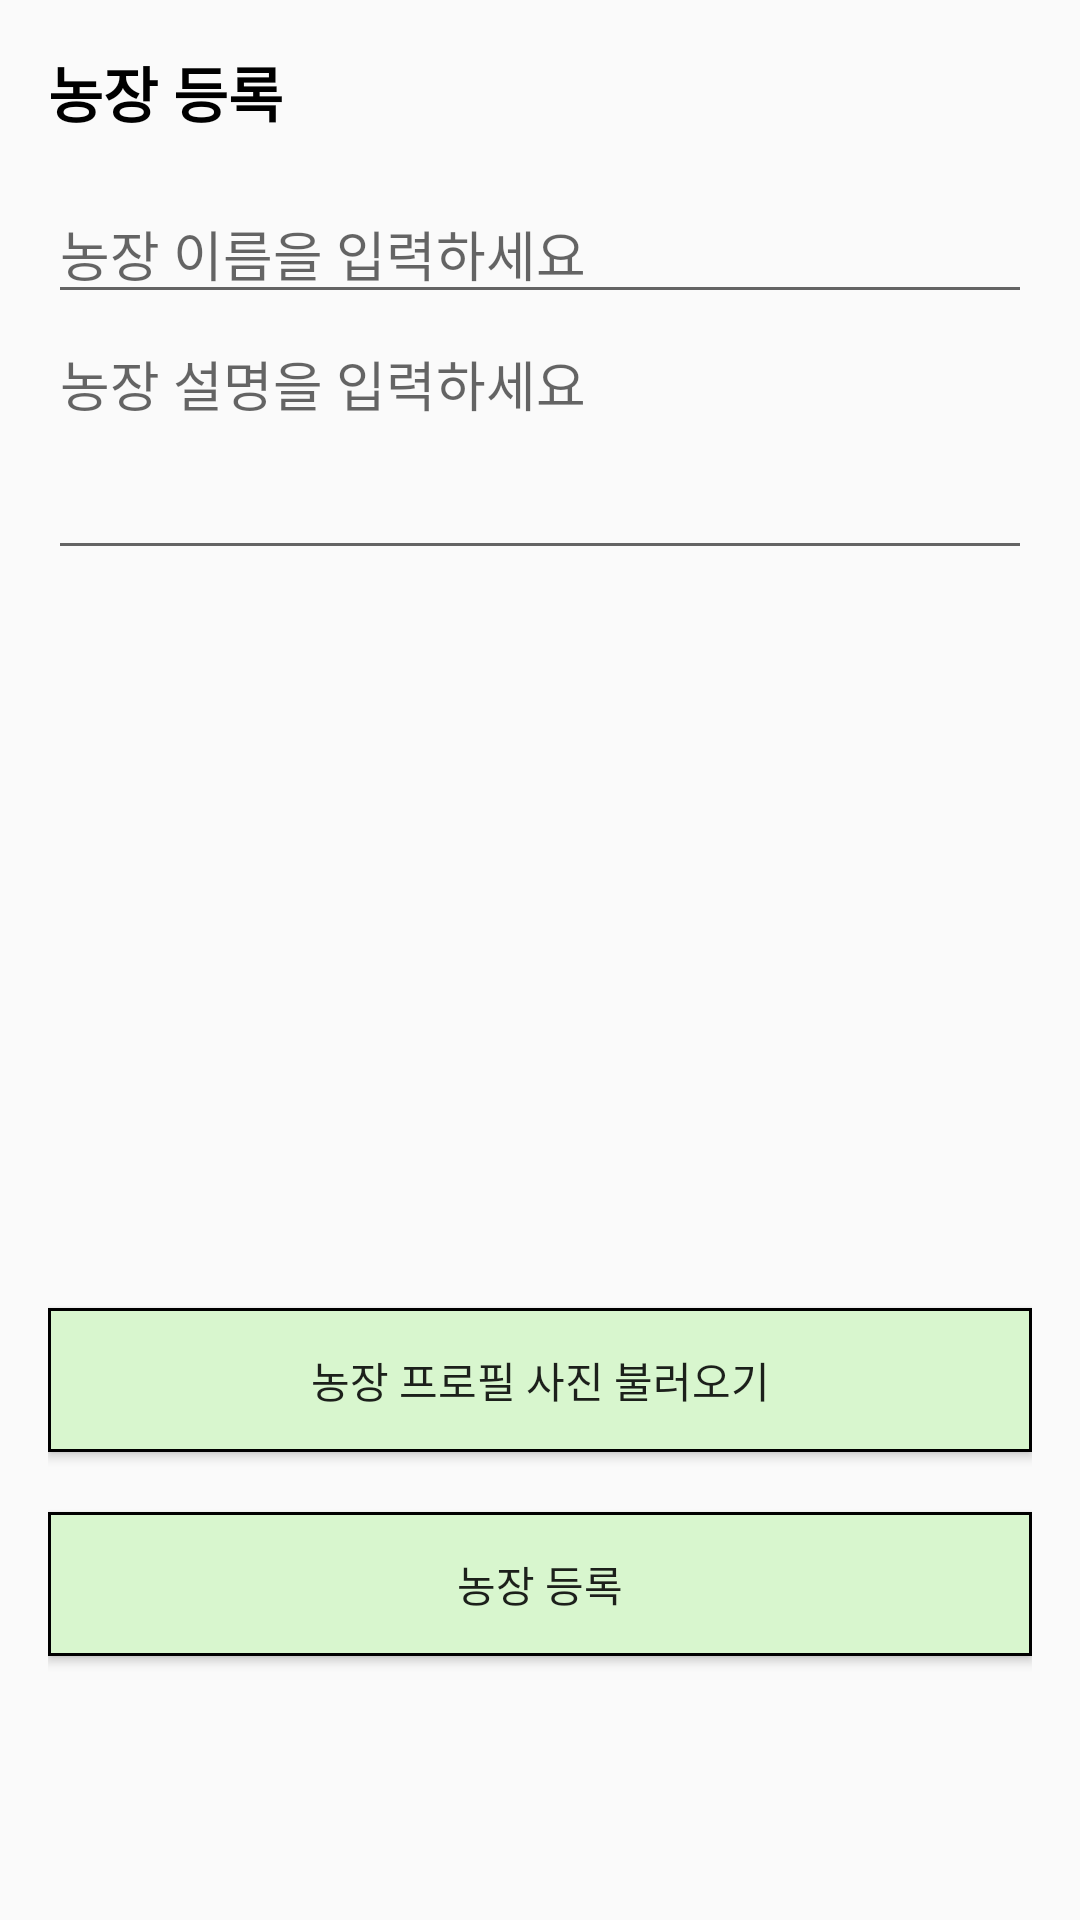

Here is an Android app screen rendered from its layout file. Give the layout XML and the strings, colors and styles it references.
<!-- AndroidManifest.xml: application theme Theme.JavaLogin -->
<!-- res/layout/activity_farm_registration.xml -->
<LinearLayout xmlns:android="http://schemas.android.com/apk/res/android"
    xmlns:tools="http://schemas.android.com/tools"
    android:layout_width="match_parent"
    android:layout_height="match_parent"
    android:orientation="vertical"
    android:padding="16dp">

    <TextView
        android:layout_width="match_parent"
        android:layout_height="wrap_content"
        android:text="농장 등록"
        android:textSize="20sp"
        android:textStyle="bold"
        android:textColor="#000000"
        android:fontFamily="@font/pretendard"
        android:layout_marginBottom="16dp"/>

    <EditText
        android:id="@+id/farm_name_edit_text"
        android:layout_width="match_parent"
        android:layout_height="wrap_content"
        android:hint="농장 이름을 입력하세요"
        android:fontFamily="@font/pretendard"
        android:inputType="text"/>

    <EditText
        android:id="@+id/farm_description_edit_text"
        android:layout_width="match_parent"
        android:layout_height="wrap_content"
        android:hint="농장 설명을 입력하세요"
        android:inputType="textMultiLine"
        android:fontFamily="@font/pretendard"
        android:minLines="3"
        android:gravity="top"/>

    <ImageView
        android:id="@+id/farm_image_view"
        android:layout_width="200dp"
        android:layout_height="246dp"
        android:layout_gravity="center" />
    <Button
        android:id="@+id/select_image_button"
        android:layout_width="match_parent"
        android:layout_height="wrap_content"
        android:text="농장 프로필 사진 불러오기"
        android:fontFamily="@font/pretendard"
        android:background="@drawable/button_back"
        android:layout_marginBottom="20dp"/>
    <Button
        android:id="@+id/register_button"
        android:layout_width="match_parent"
        android:layout_height="wrap_content"
        android:text="농장 등록"
        android:fontFamily="@font/pretendard"
        android:background="@drawable/button_back"/>


</LinearLayout>
<!-- resources referenced by this layout -->
<resources>
  <!-- drawable button_back (drawable) -->
  <?xml version="1.0" encoding="utf-8"?>
  <selector xmlns:android="http://schemas.android.com/apk/res/android">
  
  
      <item
          android:state_pressed="true"
          android:drawable="@drawable/button_back_pressed"
          />
  
  
      <item
          android:state_focused="true">
          <shape android:shape="rectangle">
              <stroke android:color="#000000" android:width="1dp"/>
              <solid android:color="@color/button_normal_color"/>
  
          </shape>
      </item>
  
  
      <item>
          <shape android:shape="rectangle">
              <stroke android:color="#000000" android:width="1dp"/>
              <solid android:color="@color/button_normal_color"/>
  
          </shape>
      </item>
  
  
      <item
          android:state_enabled="false"
          android:radius="20dp"
          android:drawable="@drawable/button_back_disabled"/>
  
  </selector>
  <style name="Theme.JavaLogin" parent="Theme.AppCompat.Light.DarkActionBar">
          
          <item name="colorPrimary">@color/purple_500</item>
          <item name="colorPrimaryDark">@color/purple_700</item>
          <item name="colorAccent">@color/teal_200</item>
          
      </style>
  <!-- drawable button_back_pressed (drawable) -->
  <?xml version="1.0" encoding="utf-8"?>
  <shape android:shape="rectangle"
      xmlns:android="http://schemas.android.com/apk/res/android">
      <solid android:color="@color/button_pressed_color"/>
  </shape>
  <color name="button_normal_color">#D8F6CE</color>
  <!-- drawable button_back_disabled (drawable) -->
  <?xml version="1.0" encoding="utf-8"?>
  <shape android:shape="rectangle"
      xmlns:android="http://schemas.android.com/apk/res/android">
      <solid android:color="@color/button_disabled_color"/>
  </shape>
  <color name="purple_500">#66c971</color>
  <color name="purple_700">#66c971</color>
  <color name="teal_200">#FF03DAC5</color>
  <color name="button_pressed_color">#66C971</color>
  <color name="button_disabled_color">#66C971</color>
</resources>
